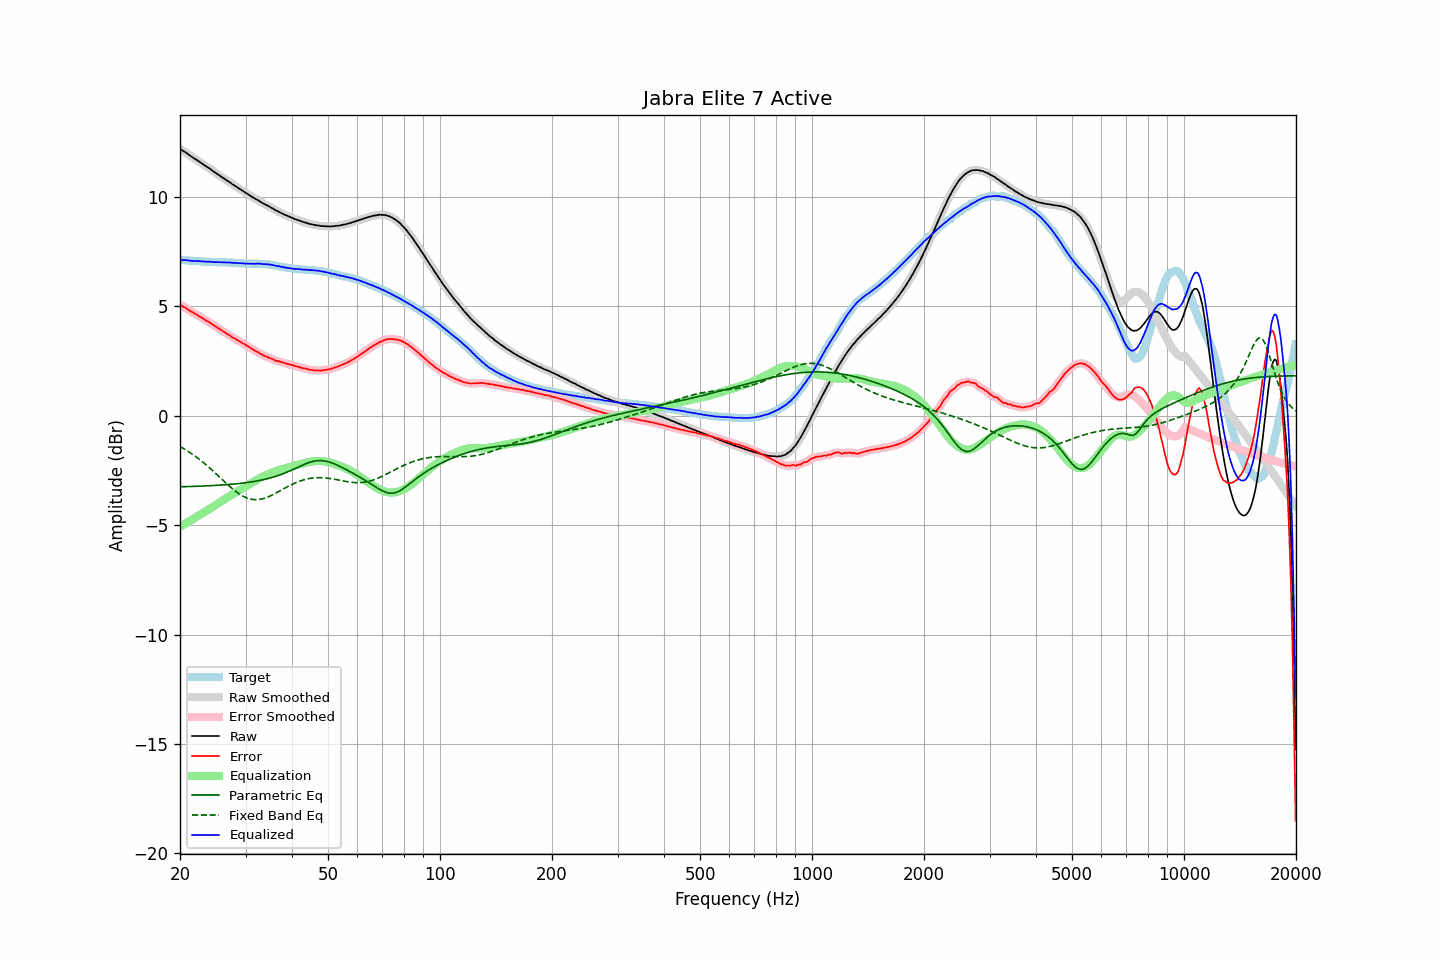

The file beside this chart, header and first rows:
frequency, raw, error, smoothed, error_smoothed, equalization, parametric_eq, fixed_band_eq, equalized_raw, equalized_smoothed, target
20.00, 12.20, 5.08, 12.20, 5.07, -5.08, -3.25, -1.40, 7.12, 7.12, 7.12
20.20, 12.15, 5.03, 12.15, 5.03, -5.03, -3.24, -1.45, 7.12, 7.12, 7.12
20.40, 12.10, 4.99, 12.10, 4.99, -4.99, -3.24, -1.49, 7.11, 7.12, 7.11
20.61, 12.06, 4.95, 12.06, 4.95, -4.94, -3.24, -1.53, 7.12, 7.11, 7.11
20.81, 12.01, 4.91, 12.01, 4.91, -4.90, -3.24, -1.58, 7.11, 7.11, 7.10
21.02, 11.96, 4.86, 11.96, 4.86, -4.86, -3.24, -1.62, 7.10, 7.10, 7.10
21.23, 11.90, 4.81, 11.90, 4.81, -4.81, -3.23, -1.67, 7.09, 7.09, 7.09
21.44, 11.85, 4.76, 11.85, 4.76, -4.77, -3.23, -1.72, 7.08, 7.08, 7.09
21.66, 11.80, 4.72, 11.80, 4.72, -4.72, -3.23, -1.77, 7.08, 7.08, 7.08
21.87, 11.75, 4.67, 11.75, 4.68, -4.68, -3.23, -1.82, 7.07, 7.07, 7.08
22.09, 11.71, 4.64, 11.70, 4.63, -4.63, -3.22, -1.88, 7.08, 7.07, 7.07
22.31, 11.66, 4.59, 11.66, 4.59, -4.59, -3.22, -1.93, 7.07, 7.07, 7.07
22.54, 11.61, 4.54, 11.61, 4.55, -4.54, -3.22, -1.99, 7.06, 7.06, 7.07
22.76, 11.56, 4.50, 11.56, 4.50, -4.50, -3.21, -2.05, 7.06, 7.06, 7.05
22.99, 11.51, 4.45, 11.51, 4.46, -4.46, -3.21, -2.10, 7.05, 7.05, 7.05
23.22, 11.46, 4.41, 11.46, 4.41, -4.41, -3.21, -2.16, 7.04, 7.04, 7.04
23.45, 11.41, 4.37, 11.41, 4.37, -4.37, -3.21, -2.23, 7.04, 7.04, 7.04
23.69, 11.36, 4.32, 11.36, 4.32, -4.32, -3.20, -2.29, 7.04, 7.04, 7.04
23.92, 11.32, 4.29, 11.31, 4.28, -4.28, -3.20, -2.35, 7.04, 7.04, 7.03
24.16, 11.27, 4.24, 11.26, 4.23, -4.23, -3.19, -2.42, 7.04, 7.03, 7.03
24.40, 11.21, 4.18, 11.21, 4.18, -4.18, -3.19, -2.48, 7.02, 7.03, 7.03
24.65, 11.16, 4.13, 11.16, 4.13, -4.14, -3.19, -2.55, 7.02, 7.02, 7.03
24.89, 11.11, 4.09, 11.11, 4.09, -4.09, -3.18, -2.62, 7.02, 7.02, 7.02
25.14, 11.06, 4.04, 11.06, 4.04, -4.04, -3.18, -2.69, 7.02, 7.02, 7.02
25.39, 11.01, 3.99, 11.01, 3.99, -3.99, -3.17, -2.76, 7.02, 7.02, 7.02
25.65, 10.96, 3.94, 10.96, 3.94, -3.94, -3.17, -2.83, 7.02, 7.02, 7.01
25.91, 10.91, 3.90, 10.91, 3.89, -3.90, -3.16, -2.90, 7.01, 7.01, 7.01
26.16, 10.86, 3.84, 10.86, 3.85, -3.85, -3.16, -2.97, 7.01, 7.01, 7.01
26.43, 10.81, 3.80, 10.81, 3.80, -3.80, -3.15, -3.03, 7.01, 7.01, 7.01
26.69, 10.76, 3.76, 10.76, 3.76, -3.75, -3.15, -3.10, 7.00, 7.01, 7.00
26.96, 10.71, 3.71, 10.71, 3.71, -3.71, -3.14, -3.17, 7.00, 7.00, 7.00
27.23, 10.67, 3.67, 10.66, 3.66, -3.66, -3.14, -3.23, 7.01, 7.00, 7.00
27.50, 10.61, 3.61, 10.61, 3.62, -3.62, -3.13, -3.30, 6.99, 6.99, 7.00
27.77, 10.56, 3.56, 10.56, 3.57, -3.57, -3.12, -3.36, 6.98, 6.99, 6.99
28.05, 10.52, 3.53, 10.51, 3.53, -3.53, -3.12, -3.42, 6.99, 6.98, 6.98
28.33, 10.47, 3.49, 10.47, 3.48, -3.49, -3.11, -3.47, 6.98, 6.98, 6.98
28.62, 10.42, 3.44, 10.42, 3.44, -3.44, -3.10, -3.53, 6.98, 6.98, 6.98
28.90, 10.37, 3.40, 10.37, 3.40, -3.40, -3.09, -3.58, 6.97, 6.97, 6.97
29.19, 10.33, 3.36, 10.32, 3.36, -3.36, -3.09, -3.63, 6.97, 6.97, 6.97
29.48, 10.28, 3.31, 10.28, 3.32, -3.32, -3.08, -3.67, 6.96, 6.96, 6.97
29.78, 10.23, 3.28, 10.23, 3.27, -3.27, -3.07, -3.71, 6.96, 6.96, 6.95
30.08, 10.18, 3.23, 10.18, 3.23, -3.23, -3.06, -3.74, 6.95, 6.95, 6.95
30.38, 10.14, 3.19, 10.13, 3.19, -3.18, -3.05, -3.77, 6.96, 6.95, 6.95
30.68, 10.09, 3.14, 10.09, 3.14, -3.14, -3.04, -3.79, 6.95, 6.95, 6.95
30.99, 10.04, 3.09, 10.04, 3.10, -3.10, -3.03, -3.81, 6.94, 6.95, 6.95
31.30, 10.00, 3.06, 9.99, 3.05, -3.05, -3.01, -3.82, 6.95, 6.94, 6.94
31.61, 9.95, 3.00, 9.95, 3.00, -3.01, -3.00, -3.83, 6.94, 6.94, 6.95
31.93, 9.91, 2.96, 9.91, 2.96, -2.96, -2.99, -3.83, 6.95, 6.95, 6.95
32.24, 9.87, 2.92, 9.87, 2.92, -2.92, -2.98, -3.83, 6.95, 6.95, 6.95
32.57, 9.83, 2.88, 9.83, 2.88, -2.88, -2.96, -3.83, 6.95, 6.95, 6.94
32.89, 9.78, 2.84, 9.78, 2.84, -2.84, -2.95, -3.82, 6.94, 6.94, 6.94
33.22, 9.74, 2.80, 9.74, 2.80, -2.80, -2.93, -3.80, 6.94, 6.94, 6.94
33.55, 9.69, 2.75, 9.69, 2.76, -2.76, -2.92, -3.78, 6.92, 6.93, 6.94
33.89, 9.66, 2.73, 9.66, 2.72, -2.73, -2.90, -3.76, 6.93, 6.93, 6.93
34.23, 9.62, 2.70, 9.62, 2.69, -2.69, -2.88, -3.73, 6.92, 6.92, 6.92
34.57, 9.58, 2.66, 9.58, 2.66, -2.66, -2.86, -3.70, 6.92, 6.92, 6.92
34.92, 9.54, 2.63, 9.54, 2.64, -2.63, -2.84, -3.67, 6.91, 6.91, 6.90
35.27, 9.50, 2.61, 9.50, 2.61, -2.60, -2.82, -3.63, 6.90, 6.90, 6.89
35.62, 9.46, 2.58, 9.45, 2.57, -2.57, -2.80, -3.60, 6.88, 6.88, 6.88
35.97, 9.41, 2.53, 9.41, 2.54, -2.55, -2.78, -3.56, 6.86, 6.86, 6.87
... 635 more rows
